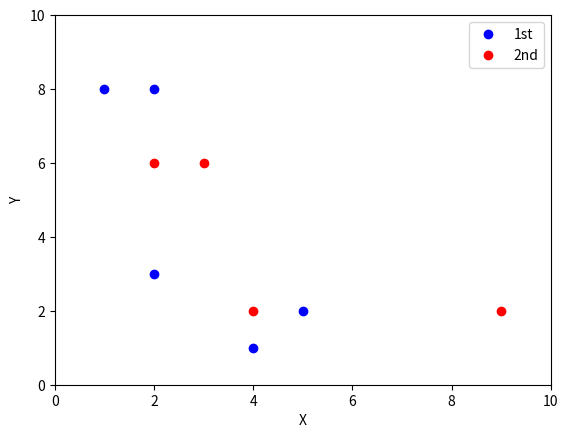

The matplotlib source for this figure:
import matplotlib.pyplot as plt
import numpy as np

a=[(2,3),(4,1),(5,2),(2,8),(1,8)]
b=[(3,6),(9,2),(4,2),(2,6)]

aa=np.array(a)
bb=np.array(b)
plt.plot(aa[:,0], aa[:,1], "bo", label="1st")
plt.plot(bb[:,0], bb[:,1], "ro", label="2nd")
plt.legend()
plt.axis([0,10,0,10])
plt.xlabel("X")
plt.ylabel("Y")
plt.show()
plt.savefig("test.png")
